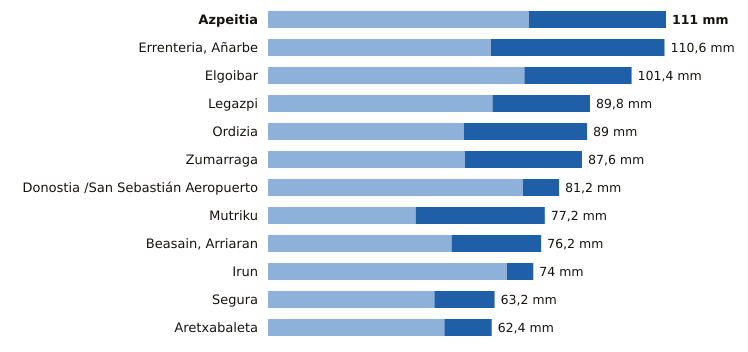

Data behind this chart, as committed beside it:
estacion, provincia, indicativo, mm_6_dias_anteriores, mm_hoy, mm_7_dias, horas_de_hoy
Azpeitia, Gipuzkoa, 1038X, 72.8, 38.2, 111.0, 21
Errenteria, Añarbe, Gipuzkoa, 1021X, 62.2, 48.4, 110.6, 21
Elgoibar, Gipuzkoa, 1050J, 71.5, 29.9, 101.4, 21
Legazpi, Gipuzkoa, 1037X, 62.6, 27.2, 89.8, 21
Ordizia, Gipuzkoa, 1026X, 54.6, 34.4, 89.0, 21
Zumarraga, Gipuzkoa, 1037Y, 54.9, 32.7, 87.6, 21
Donostia /San Sebastián Aeropuerto, Gipuzkoa, 1014A, 71.1, 10.1, 81.2, 21
Mutriku, Gipuzkoa, 1052A, 41.2, 36.0, 77.2, 21
Beasain, Arriaran, Gipuzkoa, 1025X, 51.2, 25.0, 76.2, 21
Irun, Gipuzkoa, 1012P, 66.6, 7.4, 74.0, 21
Segura, Gipuzkoa, 1025A, 46.4, 16.8, 63.2, 21
Aretxabaleta, Gipuzkoa, 1048X, 49.2, 13.2, 62.4, 21
